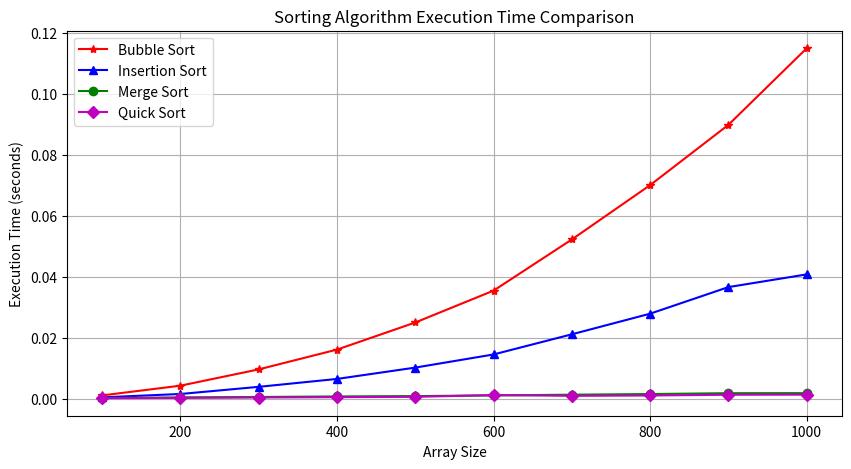

Write the Python code that produced this figure.
import time
import numpy as np
import matplotlib.pyplot as plt

# Optimized Bubble Sort for testing large size data 
def bubble_sort(arr):
    n = len(arr)
    for i in range(n):
        swapped = False
        for j in range(n - i - 1):
            if arr[j] > arr[j + 1]:
                arr[j], arr[j + 1] = arr[j + 1], arr[j]
                swapped = True
        if not swapped:
            break  
    return arr  

# Insertion Sort
def insertion_sort(arr):
    for i in range(1, len(arr)):
        key = arr[i]
        j = i - 1
        while j >= 0 and arr[j] > key:
            arr[j + 1] = arr[j]
            j -= 1
        arr[j + 1] = key
    return arr  

# Merge Sort
def merge_sort(arr):
    if len(arr) <= 1:
        return arr  
    
    mid = len(arr) // 2
    left_half = merge_sort(arr[:mid])
    right_half = merge_sort(arr[mid:])
    
    merged = []
    i = j = 0
    while i < len(left_half) and j < len(right_half):
        if left_half[i] < right_half[j]:
            merged.append(left_half[i])
            i += 1
        else:
            merged.append(right_half[j])
            j += 1

    merged.extend(left_half[i:])
    merged.extend(right_half[j:])
    
    return merged  

# Quick Sort
def quick_sort(arr):
    if len(arr) <= 1:
        return arr
    pivot = arr[len(arr) // 2]
    left = [x for x in arr if x < pivot]
    middle = [x for x in arr if x == pivot]
    right = [x for x in arr if x > pivot]
    return quick_sort(left) + middle + quick_sort(right)



def measure_time(sort_func, arr):
    start_time = time.time()
    sort_func(arr.copy())  
    return time.time() - start_time


def visualize_sorting_time():
    sizes = np.linspace(100, 1000, 10, dtype=int)  
    bubble_times, insertion_times, merge_times, quick_times = [], [], [], []

    for size in sizes:
        arr = np.random.randint(0, 10000, size)

        bubble_times.append(measure_time(bubble_sort, arr))
        insertion_times.append(measure_time(insertion_sort, arr))
        merge_times.append(measure_time(merge_sort, arr))
        quick_times.append(measure_time(quick_sort, arr))

    plt.figure(figsize=(10, 5))
    plt.plot(sizes, bubble_times, 'r*-', label="Bubble Sort")
    plt.plot(sizes, insertion_times, 'b^-', label="Insertion Sort")
    plt.plot(sizes, merge_times, 'go-', label="Merge Sort")
    plt.plot(sizes, quick_times, 'mD-', label="Quick Sort")

    plt.title("Sorting Algorithm Execution Time Comparison")
    plt.xlabel("Array Size")
    plt.ylabel("Execution Time (seconds)")
    plt.legend()
    plt.grid(True)
    plt.show()

if __name__ == "__main__":
    visualize_sorting_time()
